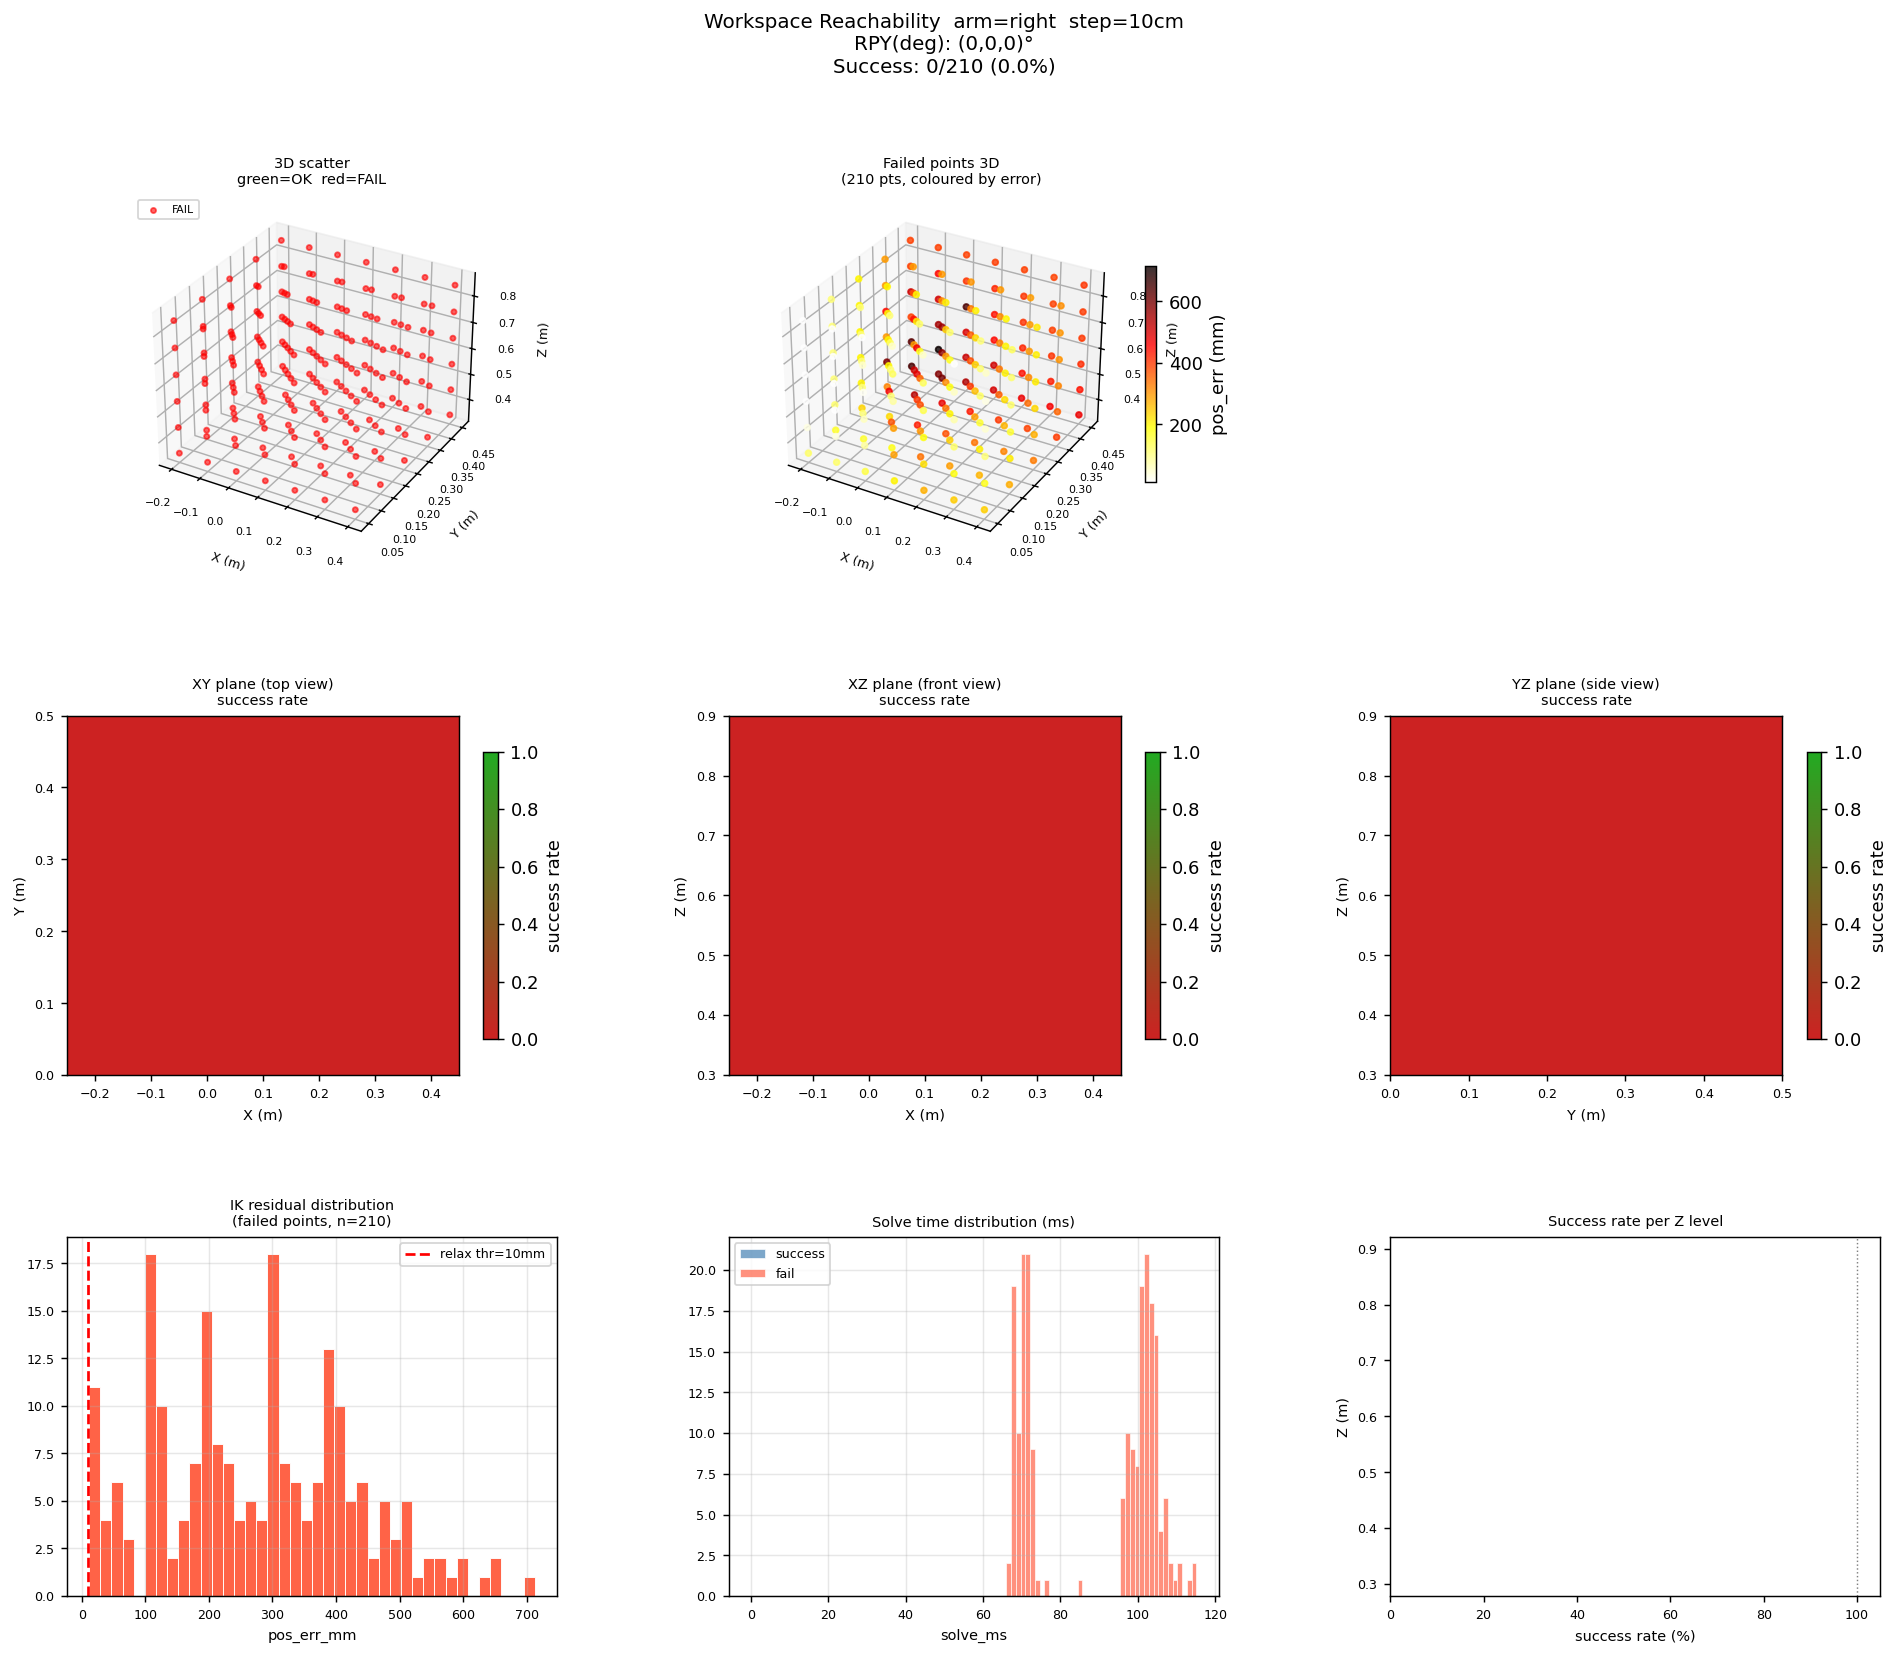

Values plotted in this chart, from the file beside it:
x, y, z, roll, pitch, yaw, success, pos_err_mm, iterations, solve_ms, seed_used
-0.2, 0.05, 0.35, 0.0, 0.0, 0.0, 0, 117, 1750, 97.73, -1
-0.2, 0.05, 0.45, 0.0, 0.0, 0.0, 0, 33.53, 1750, 100.4, -1
-0.2, 0.05, 0.55, 0.0, 0.0, 0.0, 0, 11.71, 1750, 105.4, -1
-0.2, 0.05, 0.65, 0.0, 0.0, 0.0, 0, 11.7, 1750, 105.9, -1
-0.2, 0.05, 0.75, 0.0, 0.0, 0.0, 0, 11.68, 1750, 98.82, -1
-0.2, 0.05, 0.85, 0.0, 0.0, 0.0, 0, 11.67, 1750, 97.39, -1
-0.2, 0.15, 0.35, 0.0, 0.0, 0.0, 0, 159.7, 1750, 104.3, -1
-0.2, 0.15, 0.45, 0.0, 0.0, 0.0, 0, 110.5, 1750, 103.6, -1
-0.2, 0.15, 0.55, 0.0, 0.0, 0.0, 0, 105, 1750, 102.7, -1
-0.2, 0.15, 0.65, 0.0, 0.0, 0.0, 0, 105, 1750, 101.6, -1
-0.2, 0.15, 0.75, 0.0, 0.0, 0.0, 0, 105, 1750, 96.93, -1
-0.2, 0.15, 0.85, 0.0, 0.0, 0.0, 0, 105, 1750, 97.4, -1
-0.2, 0.25, 0.35, 0.0, 0.0, 0.0, 0, 234.4, 1750, 102.6, -1
-0.2, 0.25, 0.45, 0.0, 0.0, 0.0, 0, 202.7, 1750, 102, -1
-0.2, 0.25, 0.55, 0.0, 0.0, 0.0, 0, 199.2, 1750, 101.6, -1
-0.2, 0.25, 0.65, 0.0, 0.0, 0.0, 0, 199.2, 1750, 101.6, -1
-0.2, 0.25, 0.75, 0.0, 0.0, 0.0, 0, 199.2, 1750, 101.4, -1
-0.2, 0.25, 0.85, 0.0, 0.0, 0.0, 0, 199.2, 1750, 97.94, -1
-0.2, 0.35, 0.35, 0.0, 0.0, 0.0, 0, 320.3, 1750, 100.3, -1
-0.2, 0.35, 0.45, 0.0, 0.0, 0.0, 0, 590.7, 1750, 106.3, -1
-0.2, 0.35, 0.55, 0.0, 0.0, 0.0, 0, 294.1, 1750, 103, -1
-0.2, 0.35, 0.65, 0.0, 0.0, 0.0, 0, 446.8, 1750, 103.7, -1
-0.2, 0.35, 0.75, 0.0, 0.0, 0.0, 0, 294.1, 1750, 99.01, -1
-0.2, 0.35, 0.85, 0.0, 0.0, 0.0, 0, 294.1, 1750, 100.5, -1
-0.2, 0.45, 0.35, 0.0, 0.0, 0.0, 0, 647.5, 1750, 104.9, -1
-0.2, 0.45, 0.45, 0.0, 0.0, 0.0, 0, 630.2, 1750, 101.4, -1
-0.2, 0.45, 0.55, 0.0, 0.0, 0.0, 0, 389.7, 1750, 103.2, -1
-0.2, 0.45, 0.65, 0.0, 0.0, 0.0, 0, 509.9, 1750, 104.2, -1
-0.2, 0.45, 0.75, 0.0, 0.0, 0.0, 0, 389.7, 1750, 99.95, -1
-0.2, 0.45, 0.85, 0.0, 0.0, 0.0, 0, 389.7, 1750, 102.5, -1
-0.1, 0.05, 0.35, 0.0, 0.0, 0.0, 0, 117.4, 1750, 98.29, -1
-0.1, 0.05, 0.45, 0.0, 0.0, 0.0, 0, 33.81, 1750, 101.8, -1
-0.1, 0.05, 0.55, 0.0, 0.0, 0.0, 0, 11.79, 1750, 100.5, -1
-0.1, 0.05, 0.65, 0.0, 0.0, 0.0, 0, 11.81, 1750, 100.5, -1
-0.1, 0.05, 0.75, 0.0, 0.0, 0.0, 0, 11.81, 1750, 96.48, -1
-0.1, 0.05, 0.85, 0.0, 0.0, 0.0, 0, 11.73, 1750, 96.02, -1
-0.1, 0.15, 0.35, 0.0, 0.0, 0.0, 0, 156.8, 1750, 101.5, -1
-0.1, 0.15, 0.45, 0.0, 0.0, 0.0, 0, 109.1, 1750, 102.2, -1
-0.1, 0.15, 0.55, 0.0, 0.0, 0.0, 0, 104.9, 1750, 98.73, -1
-0.1, 0.15, 0.65, 0.0, 0.0, 0.0, 0, 104.9, 1750, 99.16, -1
-0.1, 0.15, 0.75, 0.0, 0.0, 0.0, 0, 105.1, 1750, 97.66, -1
-0.1, 0.15, 0.85, 0.0, 0.0, 0.0, 0, 105, 1750, 97.47, -1
-0.1, 0.25, 0.35, 0.0, 0.0, 0.0, 0, 230.7, 1750, 101.9, -1
-0.1, 0.25, 0.45, 0.0, 0.0, 0.0, 0, 471.1, 1750, 103.4, -1
-0.1, 0.25, 0.55, 0.0, 0.0, 0.0, 0, 199.1, 1750, 103.1, -1
-0.1, 0.25, 0.65, 0.0, 0.0, 0.0, 0, 203.2, 1750, 103.9, -1
-0.1, 0.25, 0.75, 0.0, 0.0, 0.0, 0, 198.8, 1750, 101, -1
-0.1, 0.25, 0.85, 0.0, 0.0, 0.0, 0, 199.2, 1750, 99.03, -1
-0.1, 0.35, 0.35, 0.0, 0.0, 0.0, 0, 534.5, 1750, 104.4, -1
-0.1, 0.35, 0.45, 0.0, 0.0, 0.0, 0, 512.3, 1750, 102.1, -1
-0.1, 0.35, 0.55, 0.0, 0.0, 0.0, 0, 294.1, 1750, 102.5, -1
-0.1, 0.35, 0.65, 0.0, 0.0, 0.0, 0, 439.3, 1750, 102.2, -1
-0.1, 0.35, 0.75, 0.0, 0.0, 0.0, 0, 376.8, 1750, 102.5, -1
-0.1, 0.35, 0.85, 0.0, 0.0, 0.0, 0, 294.2, 1750, 103.1, -1
-0.1, 0.45, 0.35, 0.0, 0.0, 0.0, 0, 589.2, 1750, 102.8, -1
-0.1, 0.45, 0.45, 0.0, 0.0, 0.0, 0, 712.7, 1750, 103.5, -1
-0.1, 0.45, 0.55, 0.0, 0.0, 0.0, 0, 553.6, 1750, 102.5, -1
-0.1, 0.45, 0.65, 0.0, 0.0, 0.0, 0, 502.7, 1750, 103.2, -1
-0.1, 0.45, 0.75, 0.0, 0.0, 0.0, 0, 450.6, 1750, 103.5, -1
-0.1, 0.45, 0.85, 0.0, 0.0, 0.0, 0, 390, 1750, 100.8, -1
... 150 more rows
